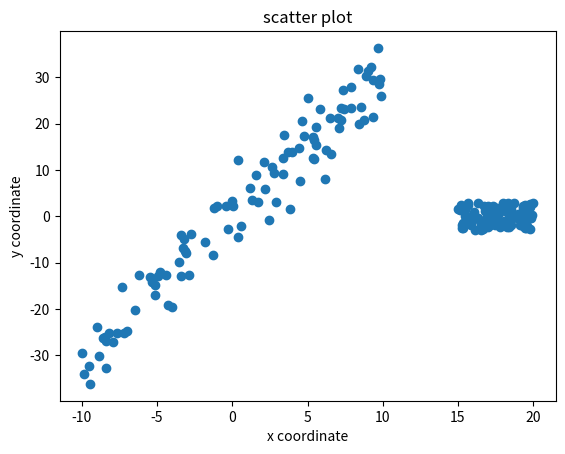

Here is the Python script that generated this plot:
import numpy as np
import matplotlib.pyplot as plt

nb_points = 200
x_data_1 = np.random.uniform(-10, 10, (int(nb_points/2), 1))
x_data_2 = np.random.uniform(15, 20, (int(nb_points/2), 1))

noise_std = 4
pure_y_data = 3*x_data_1
noise = np.random.normal(0, noise_std, (100, 1))
noisy_y_data_1 = noise+pure_y_data
noisy_y_data_2 = np.random.uniform(-3, 3, (100, 1))

x_data = np.concatenate((x_data_1, x_data_2))
noisy_y_data = np.concatenate((noisy_y_data_1, noisy_y_data_2))

plt.plot(x_data, noisy_y_data, 'o')
plt.xlabel("x coordinate")
plt.ylabel("y coordinate")
plt.title("scatter plot")
plt.savefig("different_scatter_plot.pdf")
